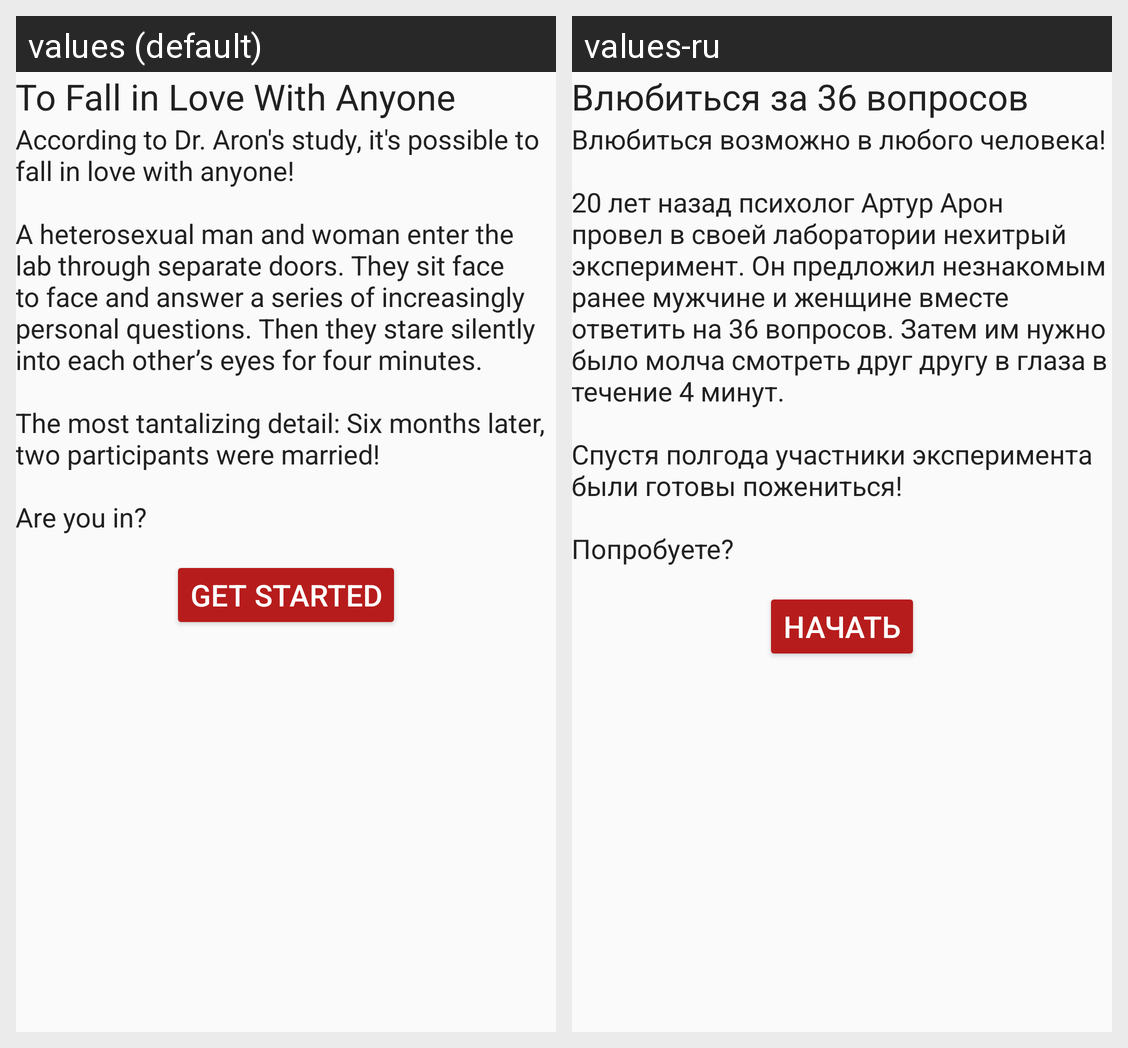

For this localized Android screen grid, give each drawn string resource with its value in every locale shown.
Android screen res/layout/activity_intro.xml rendered under 2 locales, left to right: values (default), values-ru. Device: Nexus 5 (rendered at 1080×1920; each locale shown at half size, 540×960, under a caption strip naming it); theme AppTheme.
Strings drawn on this screen, with the default value and each locale's value (text and hints the layout hard-codes, and strings that could not be matched under every locale, appear in the picture but are not listed):

intro_caption
  values: To Fall in Love With Anyone
  values-ru: Влюбиться за 36 вопросов

intro_text
  values: According to Dr. Aron's study, it's possible to fall in love with anyone! 
      
      A heterosexual man and woman enter the lab through separate doors. They sit face to face and answer a series of increasingly personal questions. Then they stare silently into each other’s eyes for four minutes. 
      
      The most tantalizing detail: Six months later, two participants were married! 
      
      Are you in?
  values-ru: Влюбиться возможно в любого человека! 
      
      20 лет назад психолог Артур Арон провел в своей лаборатории нехитрый эксперимент. Он предложил незнакомым ранее мужчине и женщине вместе ответить на 36 вопросов. Затем им нужно было молча смотреть друг другу в глаза в течение 4 минут. 
      
      Спустя полгода участники эксперимента были готовы пожениться! 
      
      Попробуете?

btn_get_started
  values: GET STARTED
  values-ru: НАЧАТЬ
